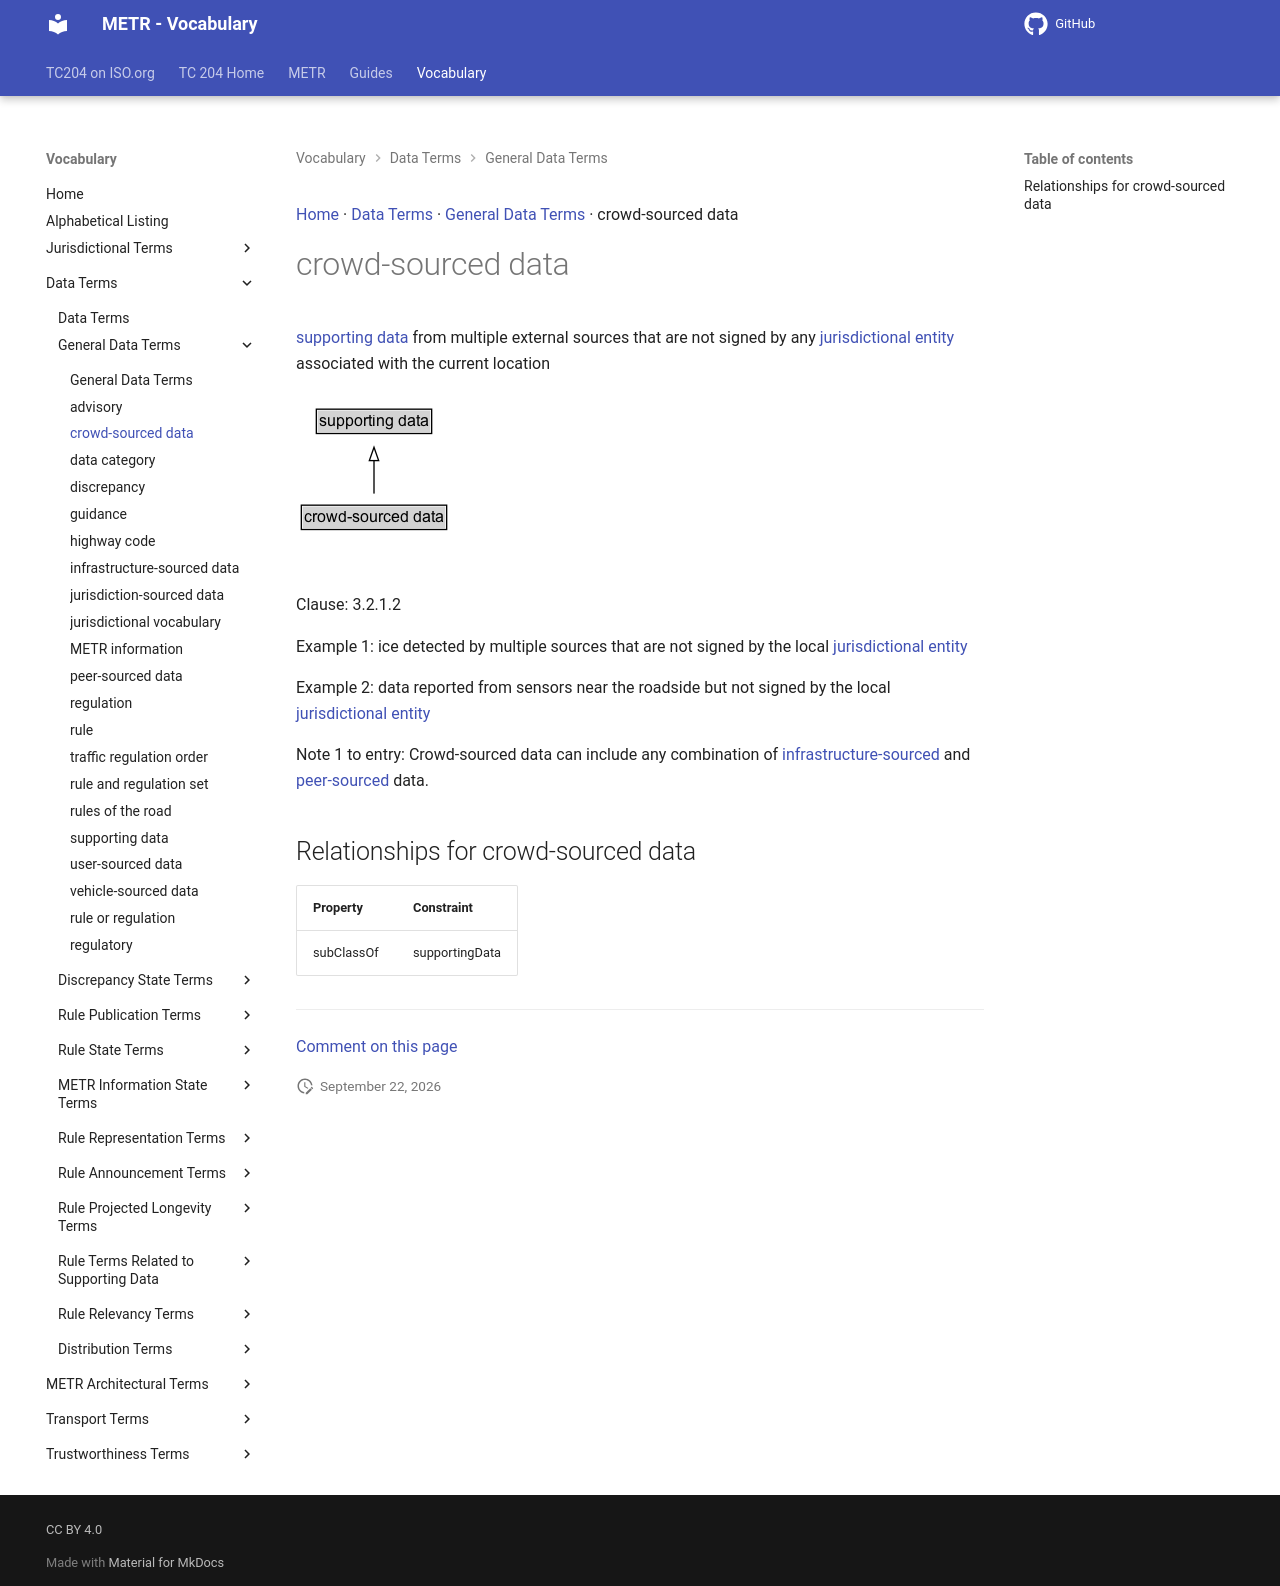

repository: k-vaughn/iso24315-vocab · page: preview/terms/crowd-sourced data/index.html · generator: mkdocs

[Home](../index.md) · [Data Terms](groups/Data Terms.md) · [General Data Terms](patterns/General Data Terms.md) · crowd-sourced data

# crowd-sourced data

[supporting data](supporting data.md) from multiple external sources that are not signed by any [jurisdictional entity](jurisdictional entity.md) associated with the current location

<object type="image/svg+xml" data="../../diagrams/crowd-sourced data.dot.svg">
    <img alt="crowd-sourced data Diagram" src="../../diagrams/crowd-sourced data.dot.png" /> <!-- Fallback for non-SVG browsers -->
</object>

Clause: 3.2.1.2

Example 1: ice detected by multiple sources that are not signed by the local [jurisdictional entity](jurisdictional entity.md)

Example 2: data reported from sensors near the roadside but not signed by the local [jurisdictional entity](jurisdictional entity.md)

Note 1 to entry: Crowd-sourced data can include any combination of [infrastructure-sourced](infrastructure-sourced data.md) and [peer-sourced](peer-sourced data.md) data.

## Relationships for crowd-sourced data

| Property | Constraint |
| --- | --- |
| subClassOf | supportingData |


---

[Comment on this page](https://github.com/ISO-TC204/iso24315-vocab/issues/new?template=page-feedback.yml&title=%5BPage+feedback%5D+crowd-sourced+data&page-title=crowd-sourced+data&page-path=terms%2Fcrowd-sourced+data.md)
